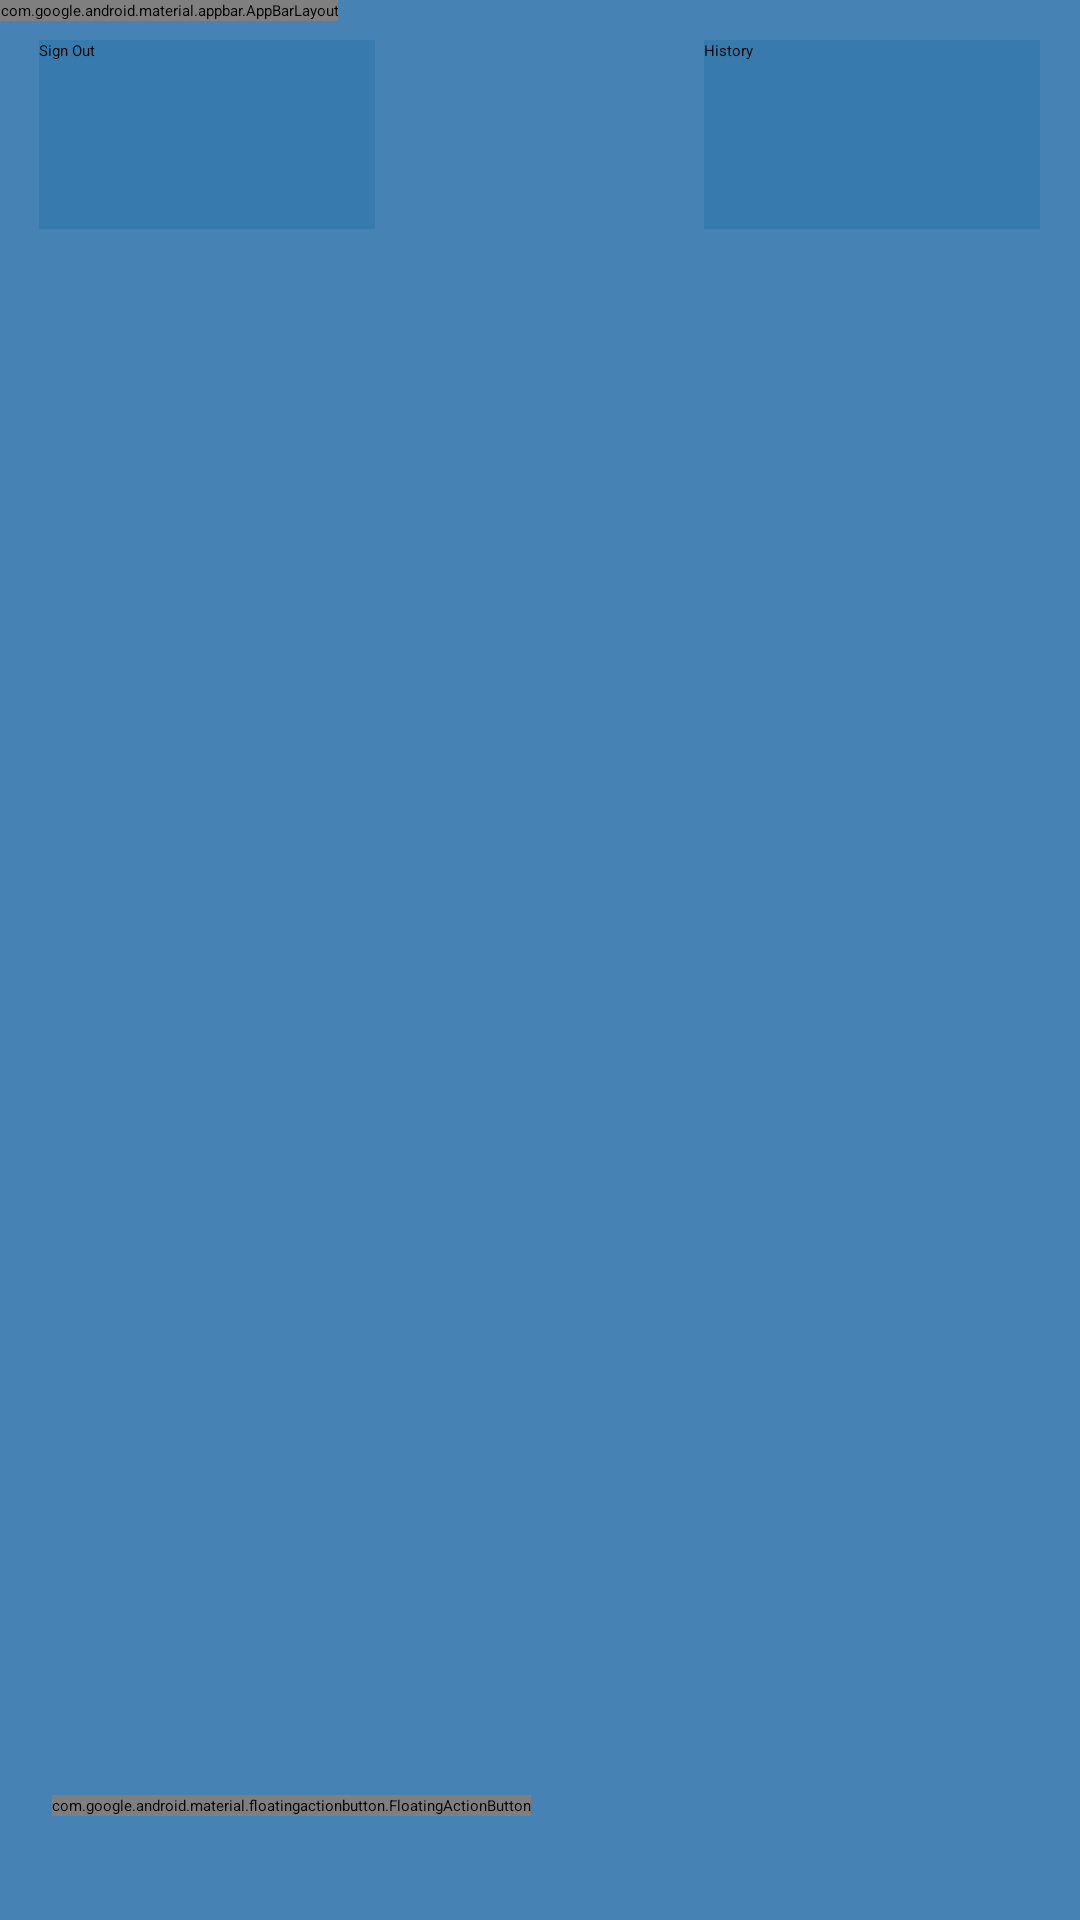

The Android layout XML behind this screen, and the referenced resources:
<!-- AndroidManifest.xml: activity theme Theme.MyApplication2.NoActionBar -->
<!-- res/layout/activity_main.xml -->
<?xml version="1.0" encoding="utf-8"?>
<androidx.constraintlayout.widget.ConstraintLayout xmlns:android="http://schemas.android.com/apk/res/android"
    xmlns:app="http://schemas.android.com/apk/res-auto"
    xmlns:tools="http://schemas.android.com/tools"
    android:id="@+id/coordinatorLayout"
    android:layout_width="match_parent"
    android:layout_height="match_parent"
    android:layout_alignParentEnd="false"
    android:layout_alignParentBottom="false"
    android:alwaysDrawnWithCache="false"
    android:background="#4682B4"
    app:circularflow_defaultAngle="3"
    tools:context=".MainActivity">

    <com.google.android.material.appbar.AppBarLayout
        android:id="@+id/appBarLayout"
        android:layout_width="0dp"
        android:layout_height="wrap_content"
        android:theme="@style/Theme.MyApplication2.AppBarOverlay" />

    

    <ImageButton
        android:id="@+id/imageView4"
        android:layout_width="150dp"
        android:layout_height="169dp"
        android:adjustViewBounds="false"
        android:backgroundTint="@color/purple_700"
        android:elevation="15dp"
        android:padding="0dp"
        android:rotationX="4"
        android:rotationY="-17"
        android:scaleType="fitCenter"
        android:scaleX="1.3"
        android:scaleY="1.1"
        app:layout_constraintBottom_toBottomOf="parent"
        app:layout_constraintEnd_toEndOf="parent"
        app:layout_constraintHorizontal_bias="0.496"
        app:layout_constraintStart_toStartOf="parent"
        app:layout_constraintTop_toTopOf="parent"
        app:layout_constraintVertical_bias="0.268"
        app:srcCompat="@drawable/istockphoto_1389706712_612x6121" />

    <ImageButton
        android:id="@+id/imageView5"
        android:layout_width="185dp"
        android:layout_height="201dp"
        android:layout_marginTop="12dp"
        android:adjustViewBounds="false"
        android:backgroundTint="@color/purple_700"
        android:elevation="14dp"
        android:padding="0dp"
        android:rotationX="4"
        android:rotationY="17"
        android:scaleType="fitCenter"
        app:layout_constraintBottom_toBottomOf="parent"
        app:layout_constraintEnd_toEndOf="parent"
        app:layout_constraintHorizontal_bias="0.521"
        app:layout_constraintStart_toStartOf="parent"
        app:layout_constraintTop_toBottomOf="@+id/imageView4"
        app:layout_constraintVertical_bias="0.489"
        app:srcCompat="@drawable/istockphoto_1389706712_612x6122" />

    <Button
        android:id="@+id/History"
        android:layout_width="112dp"
        android:layout_height="63dp"
        android:layout_gravity="start"
        android:background="#4169"
        android:enabled="true"
        android:onClick="history"
        android:text="History"
        app:layout_constraintBottom_toBottomOf="parent"
        app:layout_constraintEnd_toEndOf="parent"
        app:layout_constraintHorizontal_bias="0.946"
        app:layout_constraintStart_toStartOf="parent"
        app:layout_constraintTop_toTopOf="parent"
        app:layout_constraintVertical_bias="0.023" />

    <Button
        android:id="@+id/SignOut"
        android:layout_width="112dp"
        android:layout_height="63dp"
        android:layout_gravity="start"
        android:background="#4169"
        android:enabled="true"
        android:onClick="signout"
        android:text="Sign Out"
        app:layout_constraintBottom_toBottomOf="parent"
        app:layout_constraintEnd_toEndOf="parent"
        app:layout_constraintHorizontal_bias="0.053"
        app:layout_constraintStart_toStartOf="parent"
        app:layout_constraintTop_toTopOf="parent"
        app:layout_constraintVertical_bias="0.023" />

    <com.google.android.material.floatingactionbutton.FloatingActionButton
        android:id="@+id/floatingActionButton"
        android:layout_width="wrap_content"
        android:layout_height="wrap_content"
        android:clickable="true"
        app:layout_constraintBottom_toBottomOf="parent"
        app:layout_constraintEnd_toEndOf="parent"
        app:layout_constraintHorizontal_bias="0.087"
        app:layout_constraintStart_toStartOf="parent"
        app:layout_constraintTop_toTopOf="parent"
        app:layout_constraintVertical_bias="0.945"
        app:srcCompat="@android:drawable/ic_menu_revert" />

</androidx.constraintlayout.widget.ConstraintLayout>
<!-- resources referenced by this layout -->
<resources>
  <!-- drawable istockphoto_1389706712_612x6121: jpg bitmap (drawable, 34120 bytes) -->
  <!-- drawable istockphoto_1389706712_612x6122: jpg bitmap (drawable, 34609 bytes) -->
  <!-- not gathered from this repository: default colours our renderer supplied (Android Studio template values) -->
  <color name="purple_700">#FF3700B3</color>
</resources>
